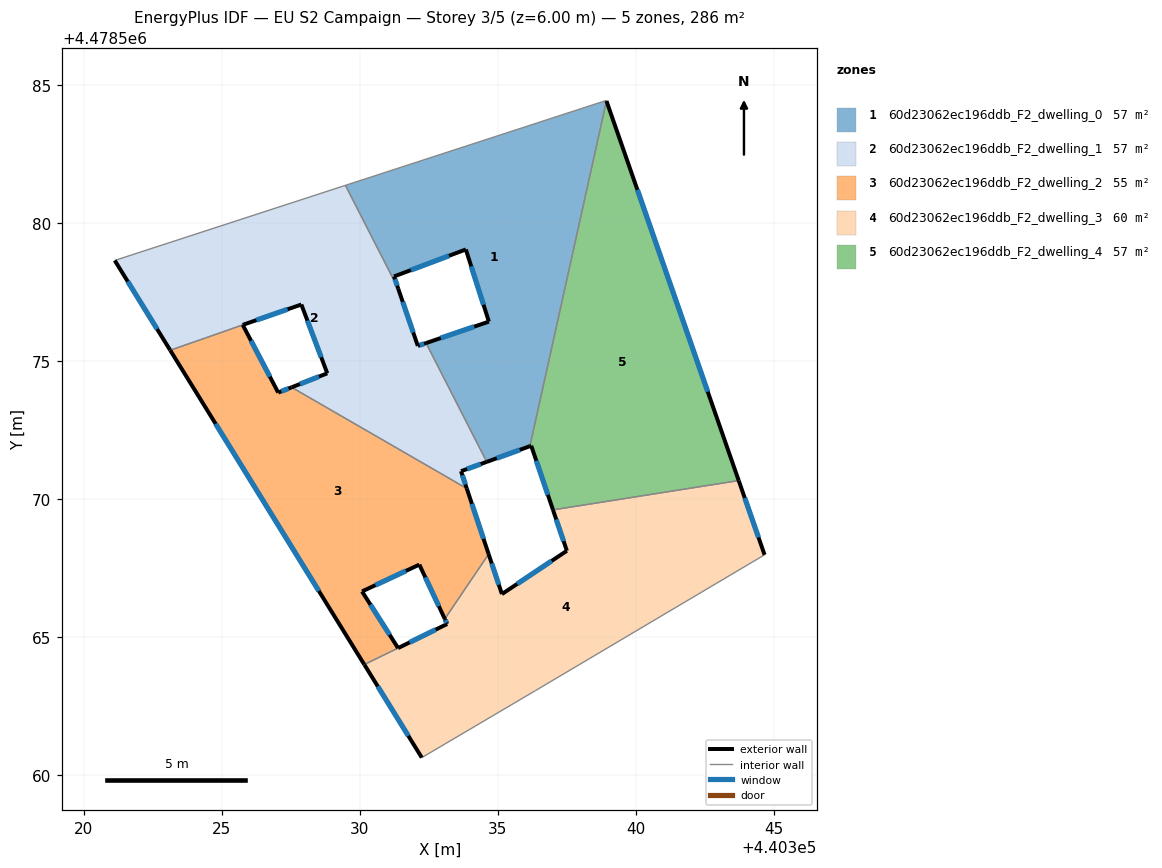
=== STOREY PLAN SPEC (per zone: floor XY polygon, exterior-wall plan segments, windows/doors) ===
zone 1: 60d23062ec196ddb_F2_dwelling_0  (57.2 m²)
  floor: (440338.93, 4478584.45) (440338.94, 4478584.43) (440336.17, 4478571.92) (440334.60, 4478571.35) (440332.40, 4478575.66) (440334.68, 4478576.43) (440333.84, 4478579.05) (440331.24, 4478578.07) (440331.39, 4478577.63) (440329.48, 4478581.37)
  exterior wall: (440334.60, 4478571.35) – (440336.17, 4478571.92)  [1.7 m]
    window: (440334.97, 4478571.48) – (440335.80, 4478571.79)  [1.4 m²]
  exterior wall: (440334.68, 4478576.43) – (440332.40, 4478575.66)  [2.4 m]
    window: (440334.15, 4478576.25) – (440332.94, 4478575.84)  [2.0 m²]
  exterior wall: (440333.84, 4478579.05) – (440334.68, 4478576.43)  [2.7 m]
    window: (440334.04, 4478578.44) – (440334.49, 4478577.05)  [2.3 m²]
  exterior wall: (440331.24, 4478578.07) – (440333.84, 4478579.05)  [2.8 m]
    window: (440331.85, 4478578.30) – (440333.24, 4478578.82)  [2.4 m²]
  exterior wall: (440331.39, 4478577.63) – (440331.24, 4478578.07)  [0.5 m]
    window: (440331.36, 4478577.74) – (440331.28, 4478577.97)  [0.4 m²]
  interior walls: 5
zone 2: 60d23062ec196ddb_F2_dwelling_1  (57.3 m²)
  floor: (440331.39, 4478577.63) (440332.10, 4478575.55) (440332.40, 4478575.66) (440334.60, 4478571.35) (440333.67, 4478571.01) (440333.88, 4478570.39) (440327.53, 4478574.05) (440328.82, 4478574.56) (440327.88, 4478577.05) (440324.42, 4478575.85) (440324.27, 4478575.80) (440323.13, 4478575.40) (440321.12, 4478578.65) (440329.48, 4478581.37)
  exterior wall: (440321.12, 4478578.65) – (440323.13, 4478575.40)  [3.8 m]
    window: (440321.59, 4478577.89) – (440322.66, 4478576.16)  [3.2 m²]
  exterior wall: (440332.10, 4478575.55) – (440331.39, 4478577.63)  [2.2 m]
    window: (440331.94, 4478576.04) – (440331.56, 4478577.15)  [1.9 m²]
  exterior wall: (440332.40, 4478575.66) – (440332.10, 4478575.55)  [0.3 m]
    window: (440332.33, 4478575.63) – (440332.17, 4478575.58)  [0.3 m²]
  exterior wall: (440333.67, 4478571.01) – (440334.60, 4478571.35)  [1.0 m]
    window: (440333.89, 4478571.09) – (440334.38, 4478571.27)  [0.8 m²]
  exterior wall: (440333.88, 4478570.39) – (440333.67, 4478571.01)  [0.7 m]
    window: (440333.83, 4478570.53) – (440333.72, 4478570.87)  [0.6 m²]
  exterior wall: (440328.82, 4478574.56) – (440327.53, 4478574.05)  [1.4 m]
    window: (440328.52, 4478574.44) – (440327.83, 4478574.17)  [1.2 m²]
  exterior wall: (440327.89, 4478577.05) – (440328.82, 4478574.56)  [2.7 m]
    window: (440328.10, 4478576.47) – (440328.60, 4478575.14)  [2.3 m²]
  exterior wall: (440325.76, 4478576.32) – (440327.89, 4478577.05)  [2.2 m]
    window: (440326.26, 4478576.49) – (440327.39, 4478576.88)  [1.9 m²]
  interior walls: 6
zone 3: 60d23062ec196ddb_F2_dwelling_2  (54.7 m²)
  floor: (440333.88, 4478570.39) (440334.67, 4478568.01) (440333.08, 4478565.66) (440332.16, 4478567.63) (440330.08, 4478566.66) (440331.39, 4478564.60) (440331.34, 4478564.58) (440330.16, 4478564.01) (440323.13, 4478575.40) (440324.42, 4478575.85) (440325.76, 4478576.32) (440327.05, 4478573.86) (440327.53, 4478574.05)
  exterior wall: (440323.13, 4478575.40) – (440330.16, 4478564.01)  [13.4 m]
    window: (440324.78, 4478572.73) – (440328.52, 4478566.67)  [11.4 m²]
  exterior wall: (440327.05, 4478573.86) – (440325.76, 4478576.32)  [2.8 m]
    window: (440326.74, 4478574.44) – (440326.06, 4478575.74)  [2.3 m²]
  exterior wall: (440327.53, 4478574.05) – (440327.05, 4478573.86)  [0.5 m]
    window: (440327.42, 4478574.01) – (440327.16, 4478573.91)  [0.4 m²]
  exterior wall: (440334.67, 4478568.01) – (440333.88, 4478570.39)  [2.5 m]
    window: (440334.49, 4478568.57) – (440334.06, 4478569.83)  [2.1 m²]
  exterior wall: (440332.16, 4478567.63) – (440333.08, 4478565.66)  [2.2 m]
    window: (440332.38, 4478567.17) – (440332.87, 4478566.12)  [1.8 m²]
  exterior wall: (440330.08, 4478566.66) – (440332.16, 4478567.63)  [2.3 m]
    window: (440330.57, 4478566.88) – (440331.67, 4478567.40)  [1.9 m²]
  exterior wall: (440331.39, 4478564.60) – (440330.08, 4478566.66)  [2.4 m]
    window: (440331.08, 4478565.08) – (440330.39, 4478566.18)  [2.1 m²]
  interior walls: 5
zone 4: 60d23062ec196ddb_F2_dwelling_3  (59.6 m²)
  floor: (440343.73, 4478570.67) (440344.67, 4478567.98) (440336.37, 4478563.07) (440332.25, 4478560.63) (440330.17, 4478564.00) (440331.34, 4478564.58) (440331.39, 4478564.60) (440333.17, 4478565.48) (440333.08, 4478565.66) (440334.67, 4478568.01) (440335.15, 4478566.56) (440337.51, 4478568.13) (440337.00, 4478569.61)
  exterior wall: (440333.08, 4478565.66) – (440333.17, 4478565.48)  [0.2 m]
    window: (440333.10, 4478565.62) – (440333.15, 4478565.52)  [0.2 m²]
  exterior wall: (440335.15, 4478566.56) – (440334.67, 4478568.01)  [1.5 m]
    window: (440335.04, 4478566.90) – (440334.78, 4478567.67)  [1.3 m²]
  exterior wall: (440337.51, 4478568.13) – (440335.15, 4478566.56)  [2.8 m]
    window: (440336.96, 4478567.76) – (440335.70, 4478566.93)  [2.4 m²]
  exterior wall: (440337.00, 4478569.61) – (440337.51, 4478568.13)  [1.6 m]
    window: (440337.12, 4478569.26) – (440337.39, 4478568.48)  [1.3 m²]
  exterior wall: (440344.67, 4478567.98) – (440343.73, 4478570.67)  [2.8 m]
    window: (440344.45, 4478568.61) – (440343.95, 4478570.04)  [2.4 m²]
  exterior wall: (440330.17, 4478564.00) – (440332.25, 4478560.63)  [4.0 m]
    window: (440330.66, 4478563.22) – (440331.76, 4478561.42)  [3.4 m²]
  exterior wall: (440333.17, 4478565.48) – (440331.39, 4478564.60)  [2.0 m]
    window: (440332.75, 4478565.27) – (440331.81, 4478564.81)  [1.7 m²]
  interior walls: 5
zone 5: 60d23062ec196ddb_F2_dwelling_4  (57.2 m²)
  floor: (440338.94, 4478584.43) (440343.73, 4478570.67) (440337.00, 4478569.61) (440336.21, 4478571.94) (440336.17, 4478571.92)
  exterior wall: (440336.21, 4478571.94) – (440337.00, 4478569.61)  [2.5 m]
    window: (440336.40, 4478571.39) – (440336.82, 4478570.16)  [2.1 m²]
  exterior wall: (440336.17, 4478571.92) – (440336.21, 4478571.94)  [0.1 m]
  exterior wall: (440343.73, 4478570.67) – (440338.94, 4478584.43)  [14.6 m]
    window: (440342.61, 4478573.90) – (440340.06, 4478581.21)  [12.4 m²]
  interior walls: 2

=== DERIVED (storey summary) ===
Building: EU S2 Campaign
Storey: 3 of 5  (floor level z = 6.00 m)
Storey gross floor area: 286.1 m²
Zones on this storey: 5
  - 60d23062ec196ddb_F2_dwelling_0: floor 57.2 m²; exterior wall 10.1 m (30.2 m²); 5 window(s) 8.5 m²; WWR 28.3%
  - 60d23062ec196ddb_F2_dwelling_1: floor 57.3 m²; exterior wall 14.3 m (42.8 m²); 8 window(s) 12.1 m²; WWR 28.3%
  - 60d23062ec196ddb_F2_dwelling_2: floor 54.7 m²; exterior wall 26.1 m (78.2 m²); 7 window(s) 22.1 m²; WWR 28.3%
  - 60d23062ec196ddb_F2_dwelling_3: floor 59.6 m²; exterior wall 14.9 m (44.7 m²); 7 window(s) 12.6 m²; WWR 28.3%
  - 60d23062ec196ddb_F2_dwelling_4: floor 57.2 m²; exterior wall 17.1 m (51.2 m²); 2 window(s) 14.4 m²; WWR 28.2%
Zone adjacency (shared interzone walls):
  - 60d23062ec196ddb_F2_dwelling_0 ↔ 60d23062ec196ddb_F2_dwelling_1
  - 60d23062ec196ddb_F2_dwelling_0 ↔ 60d23062ec196ddb_F2_dwelling_4
  - 60d23062ec196ddb_F2_dwelling_1 ↔ 60d23062ec196ddb_F2_dwelling_2
  - 60d23062ec196ddb_F2_dwelling_2 ↔ 60d23062ec196ddb_F2_dwelling_3
  - 60d23062ec196ddb_F2_dwelling_3 ↔ 60d23062ec196ddb_F2_dwelling_4